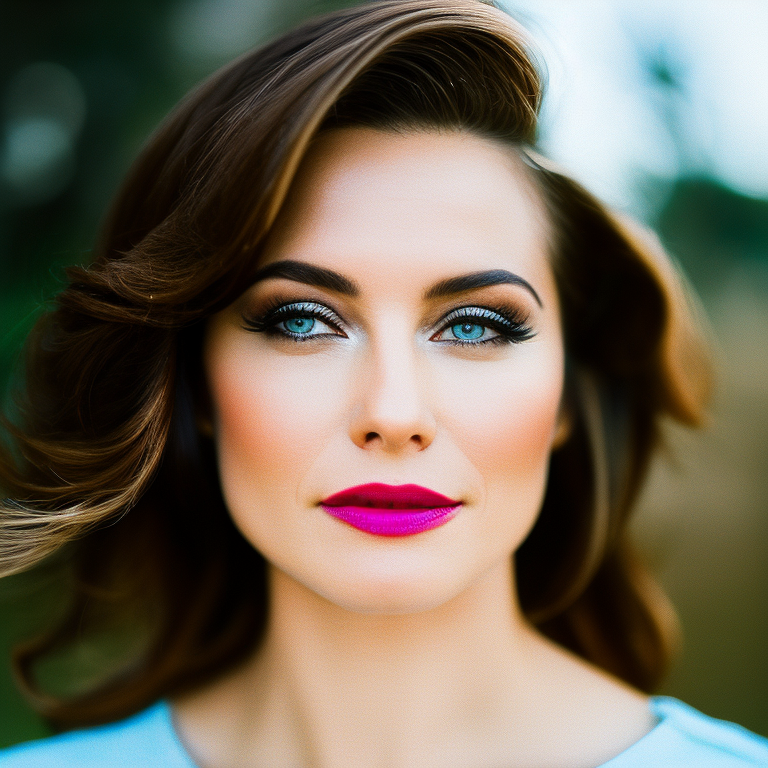
Generation parameters embedded in this image by AUTOMATIC1111 Stable Diffusion web UI or a fork of it (Forge, ...) (PNG 'parameters' text chunk):
a modern portrait photograph of a woman, 85mm film, sharp focus, colorful
Negative prompt: blurry, blurred, cartoon, fake, painting, 3d, borders, frame, low poly, ugly, fat, morbid, deformed, disfigured, mutilated, mutation, gross proportions, bad anatomy, cloned face, poorly drawn face, extra limbs, missing limbs, malformed limbs, extra fingers, fused fingers, too many fingers, extra arms, missing arms, extra legs, missing legs, extra fingers, mutated hands, poorly drawn hands, mutated feet, extra feet, out of frame, long neck
Steps: 35, Sampler: Euler a, CFG scale: 7.5, Seed: 260510269, Size: 768x768, Model hash: 4bdfc29c, Model: SD2_v2-1_768-ema-pruned